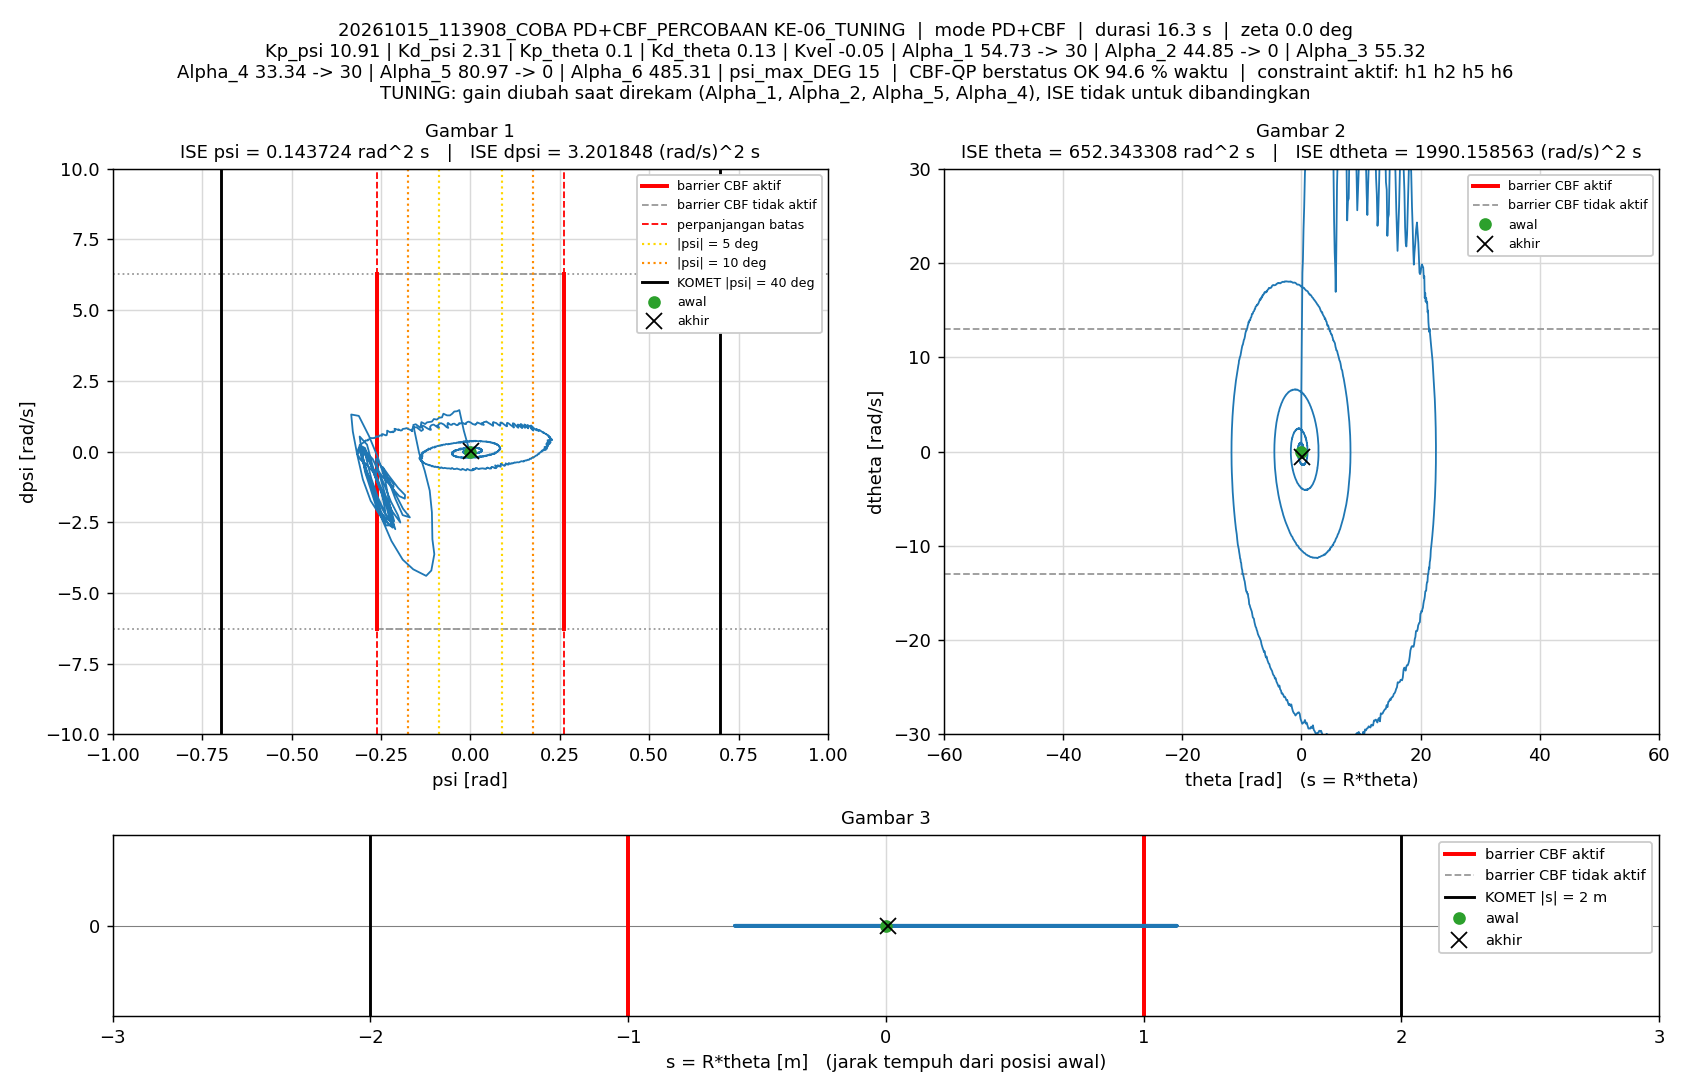

The table this chart was drawn from, first rows:
t_s, theta_rad, dtheta_rad_s, psi_rad, dpsi_rad_s, error_theta, error_dtheta, error_psi, error_dpsi, u_PD_Nm, u_Nm, status_cbf, dorong_N, ISE_theta, ISE_dtheta, ISE_psi, ISE_dpsi, Kp_psi, Kd_psi, Kp_theta, Kd_theta, Kvel, Alpha_1, Alpha_2
0.005, 0, 0, -1.5560297e-07, 0, 0, 0, 1.5560297e-07, 0, -1.6976284e-06, -1.6976284e-06, AMAN, 0, 0, 0, 1.2106142e-16, 0, 10.91, 2.31, 0.1, 0.13, -0.05, 54.73, 44.85
0.01, 4.8116036e-05, 0.01202, 6.0368625e-06, 0.001044, -4.8116036e-05, -0.01202, -6.0368625e-06, -0.001044, 0.004044, 0.004044, AMAN, 0, 1.1575764e-11, 7.2255486e-07, 1.823396e-13, 5.4451882e-09, 10.91, 2.31, 0.1, 0.13, -0.05, 54.73, 44.85
0.015, 9.05852e-05, 0.01151, -2.6997005e-05, -0.006408, -9.05852e-05, -0.01151, 2.6997005e-05, 0.006408, -0.01359, -0.01359, AMAN, 0, 5.2604157e-11, 1.3848249e-06, 3.826531e-12, 2.107624e-07, 10.91, 2.31, 0.1, 0.13, -0.05, 54.73, 44.85
0.02, 0.0001922, 0.02487, -6.128378e-05, -0.008542, -0.0001922, -0.02487, 6.128378e-05, 0.008542, -0.01715, -0.01715, AMAN, 0, 2.3732682e-10, 4.4783669e-06, 2.2605039e-11, 5.7559253e-07, 10.91, 2.31, 0.1, 0.13, -0.05, 54.73, 44.85
0.025, 0.0002743, 0.01274, -8.7914585e-05, -0.001256, -0.0002743, -0.01274, 8.7914585e-05, 0.001256, -0.002177, -0.002177, AMAN, 0, 6.1341621e-10, 5.2895771e-06, 6.1249911e-11, 5.8347809e-07, 10.91, 2.31, 0.1, 0.13, -0.05, 54.73, 44.85
0.03, 0.0002679, -0.006114, -8.5309911e-05, 0.006193, -0.0002679, 0.006114, 8.5309911e-05, -0.006193, 0.01261, 0.01261, AMAN, 0, 9.7218639e-10, 5.4764819e-06, 9.7638815e-11, 7.752384e-07, 10.91, 2.31, 0.1, 0.13, -0.05, 54.73, 44.85
0.035, 0.0002594, -0.0002063, -4.3488412e-05, 0.008343, -0.0002594, 0.0002063, 4.3488412e-05, -0.008343, 0.0188, 0.0188, AMAN, 0, 1.3086576e-09, 5.4766948e-06, 1.0709502e-10, 1.1232698e-06, 10.91, 2.31, 0.1, 0.13, -0.05, 54.73, 44.85
0.04, 0.0003313, 0.02167, -2.9111297e-05, -0.003201, -0.0003313, -0.02167, 2.9111297e-05, 0.003201, -0.004861, -0.004861, AMAN, 0, 1.8573218e-09, 7.8248063e-06, 1.1133236e-10, 1.1745002e-06, 10.91, 2.31, 0.1, 0.13, -0.05, 54.73, 44.85
0.045, 0.0005782, 0.05641, -4.4472968e-05, -0.01448, -0.0005782, -0.05641, 4.4472968e-05, 0.01448, -0.02655, -0.02655, AMAN, 0, 3.5288684e-09, 2.3734737e-05, 1.2122159e-10, 2.2234115e-06, 10.91, 2.31, 0.1, 0.13, -0.05, 54.73, 44.85
0.05, 0.0008627, 0.0588, -0.0001114, -0.01113, -0.0008627, -0.0588, 0.0001114, 0.01113, -0.0192, -0.0192, AMAN, 0, 7.2504354e-09, 4.1024302e-05, 1.8322698e-10, 2.8432912e-06, 10.91, 2.31, 0.1, 0.13, -0.05, 54.73, 44.85
0.055, 0.0009912, 0.02587, -0.0002005, -8.14351e-05, -0.0009912, -0.02587, 0.0002005, 8.14351e-05, 0.001086, 0.001086, AMAN, 0, 1.2162597e-08, 4.4369786e-05, 3.8426078e-10, 2.8433243e-06, 10.91, 2.31, 0.1, 0.13, -0.05, 54.73, 44.85
0.06, 0.001002, 0.005226, -0.000232, 0.008353, -0.001002, -0.005226, 0.000232, -0.008353, 0.01754, 0.01754, AMAN, 0, 1.7184646e-08, 4.4506339e-05, 6.5329594e-10, 3.1921846e-06, 10.91, 2.31, 0.1, 0.13, -0.05, 54.73, 44.85
0.065, 0.001065, 0.01485, -0.0001883, 0.006368, -0.001065, -0.01485, 0.0001883, -0.006368, 0.01469, 0.01469, AMAN, 0, 2.2856212e-08, 4.5609508e-05, 8.3059057e-10, 3.3949632e-06, 10.91, 2.31, 0.1, 0.13, -0.05, 54.73, 44.85
0.07, 0.001298, 0.04797, -0.0001322, -0.00519, -0.001298, -0.04797, 0.0001322, 0.00519, -0.007066, -0.007066, AMAN, 0, 3.1273838e-08, 5.7116033e-05, 9.1799538e-10, 3.5296599e-06, 10.91, 2.31, 0.1, 0.13, -0.05, 54.73, 44.85
0.075, 0.001687, 0.07662, -0.0001267, -0.0158, -0.001687, -0.07662, 0.0001267, 0.0158, -0.02776, -0.02776, AMAN, 0, 4.549564e-08, 8.6471516e-05, 9.9823212e-10, 4.7781998e-06, 10.91, 2.31, 0.1, 0.13, -0.05, 54.73, 44.85
0.08, 0.002026, 0.07055, -0.0002236, -0.01329, -0.002026, -0.07055, 0.0002236, 0.01329, -0.02377, -0.02377, AMAN, 0, 6.6019548e-08, 0.0001114, 1.2482569e-09, 5.6616981e-06, 10.91, 2.31, 0.1, 0.13, -0.05, 54.73, 44.85
0.085, 0.002143, 0.03345, -0.0003768, -0.000727, -0.002143, -0.03345, 0.0003768, 0.000727, -0.001227, -0.001227, AMAN, 0, 8.8980535e-08, 0.000117, 1.958046e-09, 5.6643405e-06, 10.91, 2.31, 0.1, 0.13, -0.05, 54.73, 44.85
0.09, 0.002123, 0.006461, -0.0004435, 0.01374, -0.002123, -0.006461, 0.0004435, -0.01374, 0.02795, 0.02795, AMAN, 0, 1.1151051e-07, 0.0001172, 2.9413023e-09, 6.6080493e-06, 10.91, 2.31, 0.1, 0.13, -0.05, 54.73, 44.85
0.095, 0.002162, 0.00962, -0.000379, 0.01316, -0.002162, -0.00962, 0.000379, -0.01316, 0.02774, 0.02774, AMAN, 0, 1.3488235e-07, 0.0001176, 3.65941e-09, 7.4745946e-06, 10.91, 2.31, 0.1, 0.13, -0.05, 54.73, 44.85
0.1, 0.002516, 0.0568, -0.0001936, -0.00188, -0.002516, -0.0568, 0.0001936, 0.00188, 0.001182, 0.001182, AMAN, 0, 1.6654005e-07, 0.0001338, 3.8467856e-09, 7.4922617e-06, 10.91, 2.31, 0.1, 0.13, -0.05, 54.73, 44.85
0.105, 0.00312, 0.101, -6.9524554e-05, -0.01984, -0.00312, -0.101, 6.9524554e-05, 0.01984, -0.03313, -0.03313, AMAN, 0, 2.1521489e-07, 0.0001848, 3.870954e-09, 9.4596279e-06, 10.91, 2.31, 0.1, 0.13, -0.05, 54.73, 44.85
0.11, 0.003646, 0.1067, -0.0001765, -0.02383, -0.003646, -0.1067, 0.0001765, 0.02383, -0.04272, -0.04272, AMAN, 0, 2.8168713e-07, 0.0002418, 4.026782e-09, 1.2297861e-05, 10.91, 2.31, 0.1, 0.13, -0.05, 54.73, 44.85
0.115, 0.003841, 0.0651, -0.0004588, -0.007118, -0.003841, -0.0651, 0.0004588, 0.007118, -0.0126, -0.0126, AMAN, 0, 3.5546895e-07, 0.0002629, 5.0791579e-09, 1.2551163e-05, 10.91, 2.31, 0.1, 0.13, -0.05, 54.73, 44.85
0.12, 0.00374, 0.01355, -0.0006899, 0.01843, -0.00374, -0.01355, 0.0006899, -0.01843, 0.03719, 0.03719, AMAN, 0, 4.2540675e-07, 0.0002639, 7.4588109e-09, 1.4249917e-05, 10.91, 2.31, 0.1, 0.13, -0.05, 54.73, 44.85
0.125, 0.003689, -0.0004023, -0.0006667, 0.02117, -0.003689, 0.0004023, 0.0006667, -0.02117, 0.04194, 0.04194, AMAN, 0, 4.9343913e-07, 0.0002639, 9.6812201e-09, 1.6490419e-05, 10.91, 2.31, 0.1, 0.13, -0.05, 54.73, 44.85
0.13, 0.004166, 0.06145, -0.0003301, 1.6057811e-06, -0.004166, -0.06145, 0.0003301, -1.6057811e-06, 0.004808, 0.004808, AMAN, 0, 5.8023624e-07, 0.0002828, 1.0225923e-08, 1.6490419e-05, 10.91, 2.31, 0.1, 0.13, -0.05, 54.73, 44.85
0.135, 0.005033, 0.1282, -4.9546446e-05, -0.02617, -0.005033, -0.1282, 4.9546446e-05, 0.02617, -0.04382, -0.04382, AMAN, 0, 7.068834e-07, 0.000365, 1.0238197e-08, 1.9914601e-05, 10.91, 2.31, 0.1, 0.13, -0.05, 54.73, 44.85
0.14, 0.005776, 0.1453, -0.0001365, -0.02851, -0.005776, -0.1453, 0.0001365, 0.02851, -0.04787, -0.04787, AMAN, 0, 8.736876e-07, 0.0004706, 1.0331304e-08, 2.3978014e-05, 10.91, 2.31, 0.1, 0.13, -0.05, 54.73, 44.85
0.145, 0.005956, 0.0893, -0.0005939, -0.007564, -0.005956, -0.0893, 0.0005939, 0.007564, -0.01175, -0.01175, AMAN, 0, 1.0510805e-06, 0.0005105, 1.2094864e-08, 2.4264108e-05, 10.91, 2.31, 0.1, 0.13, -0.05, 54.73, 44.85
0.15, 0.005823, 0.03135, -0.0009579, 0.01898, -0.005823, -0.03135, 0.0009579, -0.01898, 0.03806, 0.03806, AMAN, 0, 1.2206201e-06, 0.0005154, 1.6682823e-08, 2.6065747e-05, 10.91, 2.31, 0.1, 0.13, -0.05, 54.73, 44.85
0.155, 0.00584, 0.01916, -0.0009667, 0.01877, -0.00584, -0.01916, 0.0009667, -0.01877, 0.03589, 0.03589, AMAN, 0, 1.3911614e-06, 0.0005172, 2.1355071e-08, 2.7827634e-05, 10.91, 2.31, 0.1, 0.13, -0.05, 54.73, 44.85
0.16, 0.006508, 0.08078, -0.0005648, -0.007554, -0.006508, -0.08078, 0.0005648, 0.007554, -0.01246, -0.01246, AMAN, 0, 1.6029207e-06, 0.0005498, 2.2949791e-08, 2.8112928e-05, 10.91, 2.31, 0.1, 0.13, -0.05, 54.73, 44.85
0.165, 0.007502, 0.1461, -0.0002644, -0.02643, -0.007502, -0.1461, 0.0002644, 0.02643, -0.0442, -0.0442, AMAN, 0, 1.8843218e-06, 0.0006565, 2.3299279e-08, 3.1605275e-05, 10.91, 2.31, 0.1, 0.13, -0.05, 54.73, 44.85
0.17, 0.008115, 0.1386, -0.0004788, -0.02214, -0.008115, -0.1386, 0.0004788, 0.02214, -0.03754, -0.03754, AMAN, 0, 2.2135492e-06, 0.0007526, 2.4445338e-08, 3.405703e-05, 10.91, 2.31, 0.1, 0.13, -0.05, 54.73, 44.85
0.175, 0.008196, 0.0862, -0.0009777, -0.0002317, -0.008196, -0.0862, 0.0009777, 0.0002317, 0.0008232, 0.0008232, AMAN, 0, 2.5494284e-06, 0.0007897, 2.9224925e-08, 3.4057298e-05, 10.91, 2.31, 0.1, 0.13, -0.05, 54.73, 44.85
0.18, 0.008098, 0.04326, -0.001326, 0.01726, -0.008098, -0.04326, 0.001326, -0.01726, 0.03184, 0.03184, AMAN, 0, 2.8773161e-06, 0.0007991, 3.8022624e-08, 3.5547376e-05, 10.91, 2.31, 0.1, 0.13, -0.05, 54.73, 44.85
0.185, 0.008391, 0.05884, -0.001214, 0.01617, -0.008391, -0.05884, 0.001214, -0.01617, 0.03259, 0.03259, AMAN, 0, 3.2293515e-06, 0.0008164, 4.5385601e-08, 3.685413e-05, 10.91, 2.31, 0.1, 0.13, -0.05, 54.73, 44.85
0.19, 0.009265, 0.1135, -0.0007903, -0.008379, -0.009265, -0.1135, 0.0007903, 0.008379, -0.0123, -0.0123, AMAN, 0, 3.6585346e-06, 0.0008808, 4.8508609e-08, 3.7205185e-05, 10.91, 2.31, 0.1, 0.13, -0.05, 54.73, 44.85
0.195, 0.01046, 0.1745, -0.0004512, -0.02881, -0.01046, -0.1745, 0.0004512, 0.02881, -0.04774, -0.04774, AMAN, 0, 4.2052997e-06, 0.001033, 4.9526716e-08, 4.1354625e-05, 10.91, 2.31, 0.1, 0.13, -0.05, 54.73, 44.85
0.2, 0.0111, 0.153, -0.000742, -0.01867, -0.0111, -0.153, 0.000742, 0.01867, -0.03022, -0.03022, AMAN, 0, 4.8212261e-06, 0.00115, 5.2279358e-08, 4.3097165e-05, 10.91, 2.31, 0.1, 0.13, -0.05, 54.73, 44.85
0.205, 0.011, 0.07056, -0.001375, 0.006126, -0.011, -0.07056, 0.001375, -0.006126, 0.009422, 0.009422, AMAN, 0, 5.4264474e-06, 0.001175, 6.1734485e-08, 4.3284817e-05, 10.91, 2.31, 0.1, 0.13, -0.05, 54.73, 44.85
0.21, 0.0108, 0.01933, -0.001687, 0.02657, -0.0108, -0.01933, 0.001687, -0.02657, 0.04657, 0.04657, AMAN, 0, 6.0093863e-06, 0.001177, 7.5957978e-08, 4.6814367e-05, 10.91, 2.31, 0.1, 0.13, -0.05, 54.73, 44.85
0.215, 0.01103, 0.02676, -0.001442, 0.02615, -0.01103, -0.02676, 0.001442, -0.02615, 0.04926, 0.04926, AMAN, 0, 6.6176757e-06, 0.00118, 8.6350408e-08, 5.023331e-05, 10.91, 2.31, 0.1, 0.13, -0.05, 54.73, 44.85
0.22, 0.01196, 0.08523, -0.0007574, 0.002234, -0.01196, -0.08523, 0.0007574, -0.002234, 0.009174, 0.009174, AMAN, 0, 7.3333919e-06, 0.001217, 8.9218594e-08, 5.0258272e-05, 10.91, 2.31, 0.1, 0.13, -0.05, 54.73, 44.85
0.225, 0.01323, 0.1449, -0.0001668, -0.02641, -0.01323, -0.1449, 0.0001668, 0.02641, -0.04268, -0.04268, AMAN, 0, 8.2091448e-06, 0.001322, 8.9357715e-08, 5.3746947e-05, 10.91, 2.31, 0.1, 0.13, -0.05, 54.73, 44.85
0.23, 0.01409, 0.1513, -0.0001973, -0.02904, -0.01409, -0.1513, 0.0001973, 0.02904, -0.04816, -0.04816, AMAN, 0, 9.2013867e-06, 0.001436, 8.9552316e-08, 5.7963863e-05, 10.91, 2.31, 0.1, 0.13, -0.05, 54.73, 44.85
0.235, 0.01403, 0.08412, -0.0008695, -0.002383, -0.01403, -0.08412, 0.0008695, 0.002383, -0.002653, -0.002653, AMAN, 0, 1.0186263e-05, 0.001472, 9.3332579e-08, 5.7992266e-05, 10.91, 2.31, 0.1, 0.13, -0.05, 54.73, 44.85
0.24, 0.0135, 0.006085, -0.001522, 0.02384, -0.0135, -0.006085, 0.001522, -0.02384, 0.04061, 0.04061, AMAN, 0, 1.1097787e-05, 0.001472, 1.0491356e-07, 6.0834261e-05, 10.91, 2.31, 0.1, 0.13, -0.05, 54.73, 44.85
0.245, 0.01345, -0.001376, -0.001446, 0.02951, -0.01345, 0.001376, 0.001446, -0.02951, 0.05355, 0.05355, AMAN, 0, 1.200225e-05, 0.001472, 1.153722e-07, 6.5188034e-05, 10.91, 2.31, 0.1, 0.13, -0.05, 54.73, 44.85
0.25, 0.01424, 0.05436, -0.0007179, 0.01164, -0.01424, -0.05436, 0.0007179, -0.01164, 0.02754, 0.02754, AMAN, 0, 1.3016781e-05, 0.001487, 1.1794898e-07, 6.5865289e-05, 10.91, 2.31, 0.1, 0.13, -0.05, 54.73, 44.85
0.255, 0.01556, 0.1221, 8.5290592e-05, -0.02044, -0.01556, -0.1221, -8.5290592e-05, 0.02044, -0.02887, -0.02887, AMAN, 0, 1.4227409e-05, 0.001561, 1.1798535e-07, 6.7954969e-05, 10.91, 2.31, 0.1, 0.13, -0.05, 54.73, 44.85
0.26, 0.0167, 0.1544, 0.0003697, -0.03663, -0.0167, -0.1544, -0.0003697, 0.03663, -0.05885, -0.05885, AMAN, 0, 1.5622259e-05, 0.00168, 1.1866861e-07, 7.4665549e-05, 10.91, 2.31, 0.1, 0.13, -0.05, 54.73, 44.85
0.265, 0.01685, 0.1106, -0.0002424, -0.01699, -0.01685, -0.1106, 0.0002424, 0.01699, -0.02584, -0.02584, AMAN, 0, 1.704266e-05, 0.001741, 1.1896243e-07, 7.6109658e-05, 10.91, 2.31, 0.1, 0.13, -0.05, 54.73, 44.85
0.27, 0.01619, 0.02012, -0.001177, 0.01531, -0.01619, -0.02012, 0.001177, -0.01531, 0.02675, 0.02675, AMAN, 0, 1.8353144e-05, 0.001743, 1.2589049e-07, 7.7280969e-05, 10.91, 2.31, 0.1, 0.13, -0.05, 54.73, 44.85
0.275, 0.01574, -0.01845, -0.001476, 0.03324, -0.01574, 0.01845, 0.001476, -0.03324, 0.05985, 0.05985, AMAN, 0, 1.9592664e-05, 0.001745, 1.3678589e-07, 8.2804513e-05, 10.91, 2.31, 0.1, 0.13, -0.05, 54.73, 44.85
0.28, 0.01616, 0.01402, -0.000945, 0.01703, -0.01616, -0.01402, 0.000945, -0.01703, 0.03247, 0.03247, AMAN, 0, 2.0899001e-05, 0.001746, 1.4125119e-07, 8.4255062e-05, 10.91, 2.31, 0.1, 0.13, -0.05, 54.73, 44.85
0.285, 0.01749, 0.09595, 5.6223811e-05, -0.01609, -0.01749, -0.09595, -5.6223811e-05, 0.01609, -0.02234, -0.02234, AMAN, 0, 2.2429376e-05, 0.001792, 1.41267e-07, 8.555006e-05, 10.91, 2.31, 0.1, 0.13, -0.05, 54.73, 44.85
0.29, 0.0187, 0.1406, 0.0005162, -0.03234, -0.0187, -0.1406, -0.0005162, 0.03234, -0.04894, -0.04894, AMAN, 0, 2.4177347e-05, 0.001891, 1.4259913e-07, 9.078027e-05, 10.91, 2.31, 0.1, 0.13, -0.05, 54.73, 44.85
0.295, 0.01886, 0.1029, -4.1826291e-05, -0.02207, -0.01886, -0.1029, 4.1826291e-05, 0.02207, -0.03618, -0.03618, AMAN, 0, 2.595579e-05, 0.001944, 1.4260788e-07, 9.3215503e-05, 10.91, 2.31, 0.1, 0.13, -0.05, 54.73, 44.85
0.3, 0.01831, 0.03285, -0.0009163, 0.008467, -0.01831, -0.03285, 0.0009163, -0.008467, 0.01566, 0.01566, AMAN, 0, 2.7631724e-05, 0.001949, 1.4680547e-07, 9.3573928e-05, 10.91, 2.31, 0.1, 0.13, -0.05, 54.73, 44.85
... 3,196 more rows
